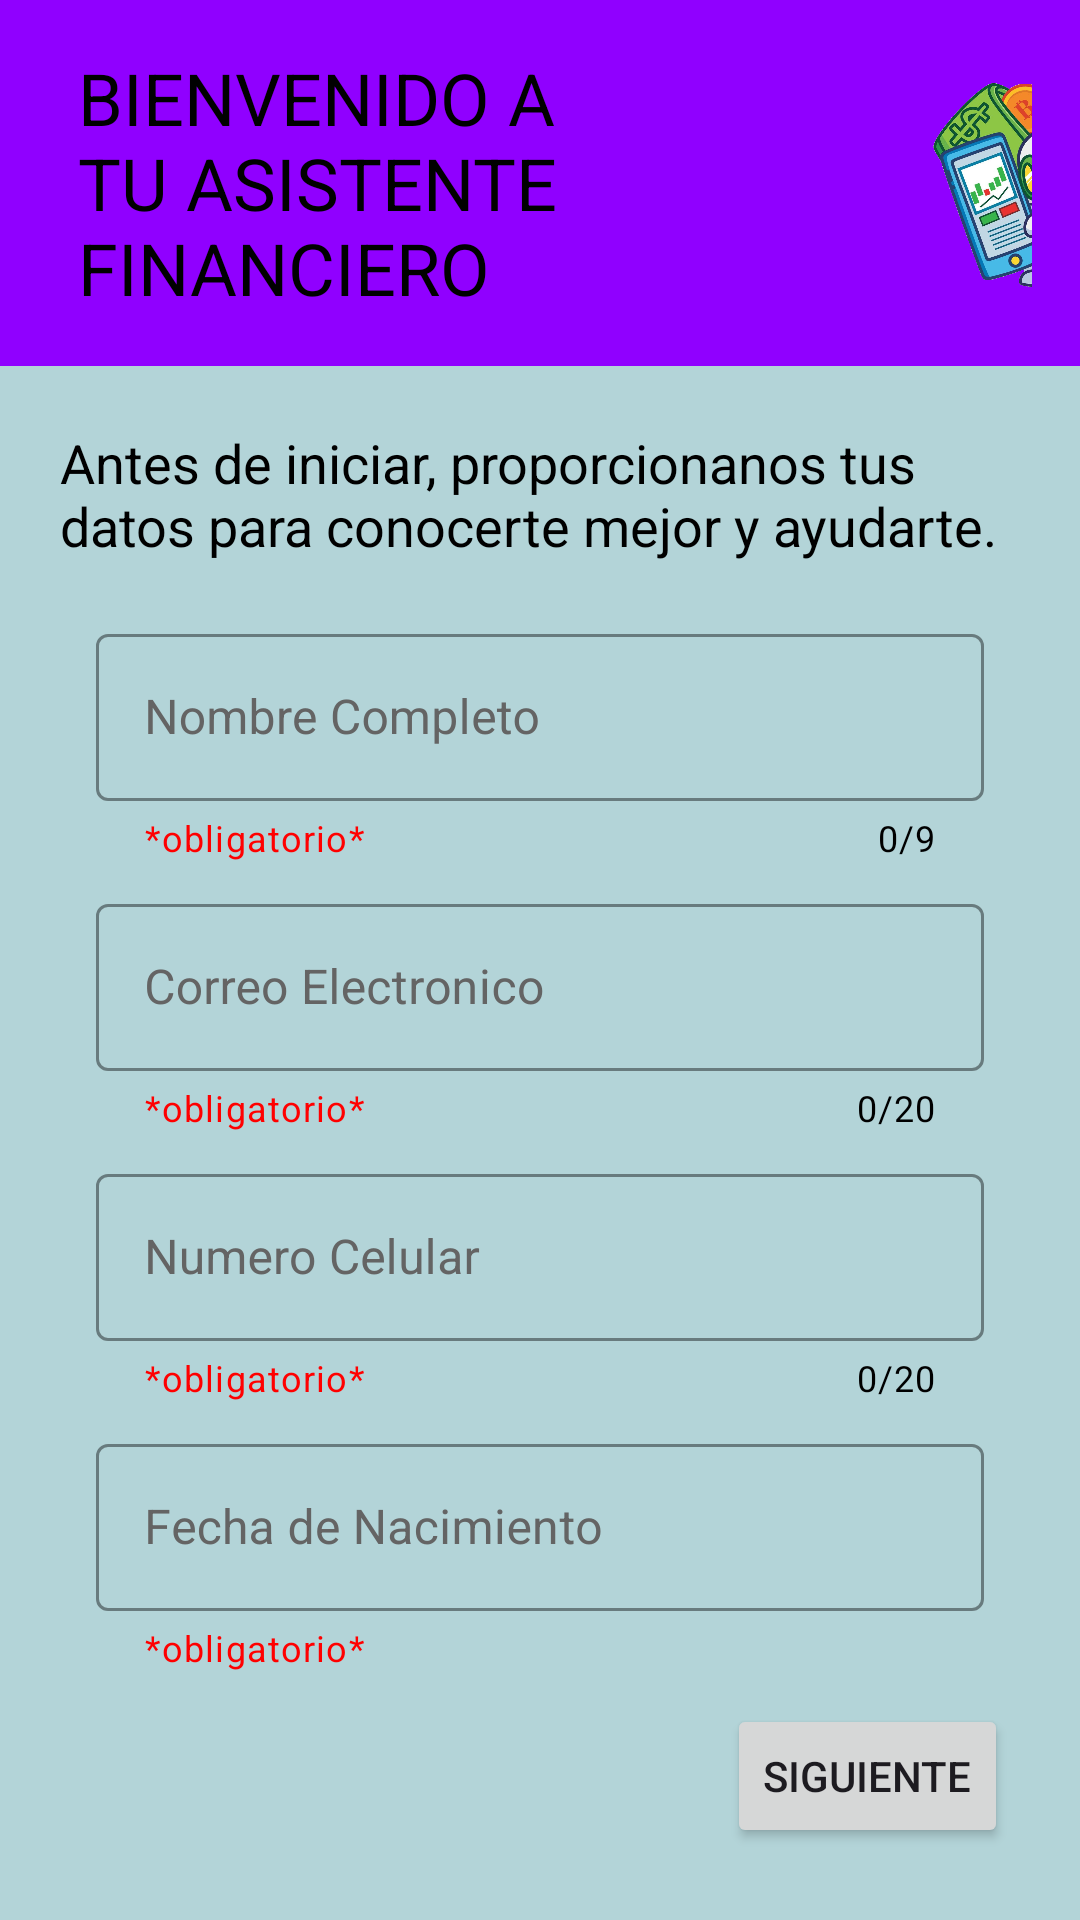

Here is an Android app screen rendered from its layout file. Give the layout XML and the strings, colors and styles it references.
<!-- AndroidManifest.xml: application theme Theme.Bugsbytes30 -->
<!-- res/layout/activity_main.xml -->
<?xml version="1.0" encoding="utf-8"?>
<androidx.constraintlayout.widget.ConstraintLayout
    xmlns:android="http://schemas.android.com/apk/res/android"
    xmlns:app="http://schemas.android.com/apk/res-auto"
    xmlns:tools="http://schemas.android.com/tools"
    android:layout_width="match_parent"
    android:layout_height="match_parent"
    android:orientation="vertical"
    android:background="#B3D4D8"
    tools:context=".MainActivity">
    <LinearLayout
        android:id="@+id/main"
        android:layout_width="match_parent"
        android:layout_height="wrap_content"
        android:background="#9000FF"
        android:gravity="center_vertical"
        android:orientation="horizontal"
        android:padding="16dp"
        app:layout_constraintEnd_toEndOf="parent"
        app:layout_constraintTop_toTopOf="parent">
        <TextView
            android:id="@+id/textview"
            android:layout_width="243dp"
            android:layout_height="wrap_content"
            android:paddingEnd="4dp"
            android:layout_marginStart="10dp"
            android:text="BIENVENIDO A TU ASISTENTE FINANCIERO"
            android:textColor="@android:color/black"
            android:textSize="24sp" />
        <ImageView
            android:id="@+id/iconoapp"
            android:layout_width="90dp"
            android:layout_height="90dp"
            android:layout_marginStart="24dp"
            android:elevation="8dp"
            android:src="@drawable/finanza" />


    </LinearLayout>
    <LinearLayout
        android:id="@+id/texto_introduccion"
        android:layout_width="match_parent"
        android:layout_height="45dp"
        android:orientation="vertical"
        android:layout_marginTop="20dp"
        android:layout_marginStart="20dp"
        android:layout_marginEnd="20dp"
        app:layout_constraintTop_toBottomOf="@+id/main"
        app:layout_constraintStart_toStartOf="@+id/main">
        <TextView
            android:layout_width="match_parent"
            android:layout_height="wrap_content"
            android:text="Antes de iniciar, proporcionanos tus datos para conocerte mejor y ayudarte."
            android:textColor="@android:color/black"
            android:textSize="18sp"/>
    </LinearLayout>
    <com.google.android.material.textfield.TextInputLayout
        style="@style/Widget.MaterialComponents.TextInputLayout.OutlinedBox"
        android:id="@+id/textInputLayout"
        android:layout_width="match_parent"
        android:layout_height="wrap_content"
        android:layout_marginStart="32dp"
        android:layout_marginTop="64dp"
        android:layout_marginEnd="32dp"
        android:hint="Nombre Completo"
        android:textColorHint="#646464"
        app:helperText="*obligatorio*"
        app:counterEnabled="true"
        app:counterMaxLength="9"
        app:endIconMode="clear_text"
        app:hintTextColor="#723185"
        app:cursorColor="#723185"
        app:helperTextTextColor="#ff0000"
        app:boxStrokeColor="#723185"
        app:errorTextColor="#ff0000"
        app:counterOverflowTextColor="@color/black"
        app:counterTextColor="@color/black"
        android:textColor="@android:color/black"
        app:layout_constraintEnd_toEndOf="parent"
        app:layout_constraintStart_toStartOf="parent"
        app:layout_constraintTop_toTopOf="@+id/texto_introduccion">
        <com.google.android.material.textfield.TextInputEditText
            android:id="@+id/textInputEditText"
            android:maxLength="25"
            android:layout_width="match_parent"
            android:layout_height="wrap_content"
            android:textColor="@color/black"
            />
    </com.google.android.material.textfield.TextInputLayout>
    <com.google.android.material.textfield.TextInputLayout
        style="@style/Widget.MaterialComponents.TextInputLayout.OutlinedBox"
        android:id="@+id/textInputLayout2"
        android:layout_width="match_parent"
        android:layout_height="wrap_content"
        android:layout_marginStart="32dp"
        android:layout_marginTop="90dp"
        android:layout_marginEnd="32dp"
        android:hint="Correo Electronico"
        android:textColorHint="#646464"
        app:helperText="*obligatorio*"
        app:counterEnabled="true"
        app:counterMaxLength="20"
        app:endIconMode="clear_text"
        app:hintTextColor="#723185"
        app:cursorColor="#723185"
        app:helperTextTextColor="#ff0000"
        app:boxStrokeColor="#723185"
        app:errorTextColor="#ff0000"
        app:counterOverflowTextColor="@color/black"
        app:counterTextColor="@color/black"
        android:textColor="@android:color/black"
        app:layout_constraintEnd_toEndOf="parent"
        app:layout_constraintStart_toStartOf="parent"
        app:layout_constraintTop_toTopOf="@+id/textInputLayout">
        <com.google.android.material.textfield.TextInputEditText
            android:id="@+id/textInputEditText2"
            android:maxLength="25"
            android:layout_width="match_parent"
            android:layout_height="wrap_content"
            android:textColor="@android:color/black"/>
    </com.google.android.material.textfield.TextInputLayout>

    <com.google.android.material.textfield.TextInputLayout
        style="@style/Widget.MaterialComponents.TextInputLayout.OutlinedBox"
        android:id="@+id/textInputLayout3"
        android:layout_width="match_parent"
        android:layout_height="wrap_content"
        android:layout_marginStart="32dp"
        android:layout_marginTop="90dp"
        android:layout_marginEnd="32dp"
        android:hint="Numero Celular"
        android:textColorHint="#646464"
        app:helperText="*obligatorio*"
        app:counterEnabled="true"
        app:counterMaxLength="20"
        app:endIconMode="clear_text"
        app:prefixText="+591 "
        app:prefixTextColor="#000000"
        app:hintTextColor="#723185"
        app:cursorColor="#723185"
        app:helperTextTextColor="#ff0000"
        app:boxStrokeColor="#723185"
        app:errorTextColor="#ff0000"
        app:counterOverflowTextColor="@color/black"
        app:counterTextColor="@color/black"
        android:textColor="@android:color/black"
        app:layout_constraintEnd_toEndOf="parent"
        app:layout_constraintStart_toStartOf="parent"
        app:layout_constraintTop_toTopOf="@+id/textInputLayout2">
        <com.google.android.material.textfield.TextInputEditText
            android:id="@+id/textInputEditText3"
            android:maxLength="25"
            android:layout_width="match_parent"
            android:layout_height="wrap_content"
            android:textColor="@android:color/black"/>
    </com.google.android.material.textfield.TextInputLayout>
    <com.google.android.material.textfield.TextInputLayout
        style="@style/Widget.MaterialComponents.TextInputLayout.OutlinedBox"
        android:id="@+id/textInputLayoutDate"
        android:layout_width="match_parent"
        android:layout_height="wrap_content"
        android:layout_marginStart="32dp"
        android:layout_marginTop="90dp"
        android:layout_marginEnd="32dp"
        android:hint="Fecha de Nacimiento"
        android:textColorHint="#646464"
        app:helperText="*obligatorio*"
        app:endIconContentDescription="Seleccionar fecha"
        app:layout_constraintEnd_toEndOf="parent"
        app:layout_constraintStart_toStartOf="parent"
        app:layout_constraintTop_toTopOf="@+id/textInputLayout3"
        app:helperTextTextColor="#ff0000"
        app:boxStrokeColor="#723185"
        app:counterOverflowTextColor="@color/black"
        app:counterTextColor="@color/black"
        android:textColor="@android:color/black">

        <com.google.android.material.textfield.TextInputEditText
            android:id="@+id/textInputEditTextDate"
            android:focusable="false"
            android:clickable="true"
            android:layout_width="match_parent"
            android:layout_height="wrap_content"
            android:textColor="@android:color/black"/>
    </com.google.android.material.textfield.TextInputLayout>


    <Button
        android:id="@+id/button_siguiente"
        android:layout_width="wrap_content"
        android:layout_height="wrap_content"
        android:layout_marginBottom="24dp"
        android:layout_marginEnd="24dp"
        android:text="Siguiente"
        app:layout_constraintEnd_toEndOf="parent"
        app:layout_constraintBottom_toBottomOf="parent"/>


</androidx.constraintlayout.widget.ConstraintLayout>
<!-- resources referenced by this layout -->
<resources>
  <color name="black">#FF000000</color>
  <!-- drawable finanza: png bitmap (drawable, 152046 bytes) -->
  <style name="Theme.Bugsbytes30" parent="Base.Theme.Bugsbytes30" />
  <style name="Base.Theme.Bugsbytes30" parent="Theme.Material3.DayNight.NoActionBar">
          
          
      </style>
</resources>
